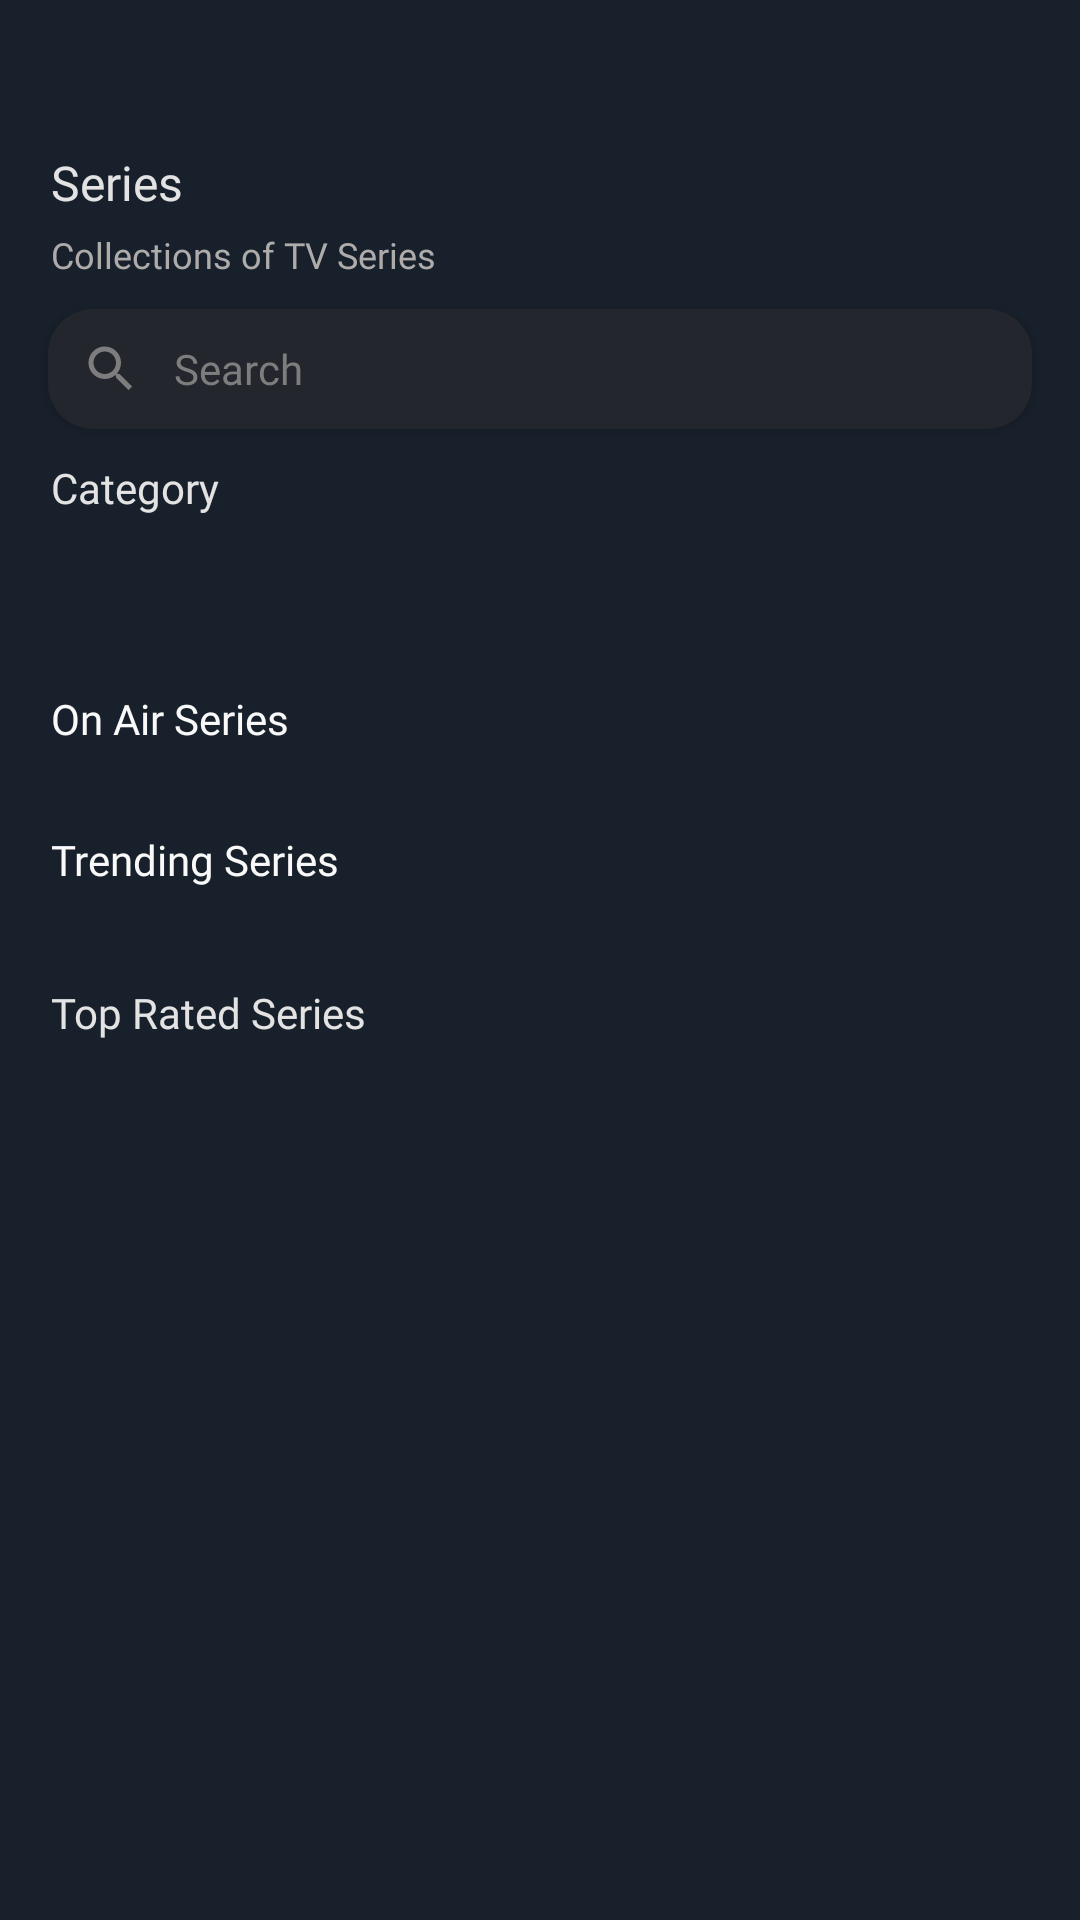

Android layout source for this screen:
<!-- AndroidManifest.xml: application theme Theme.MyMv -->
<!-- res/layout/fragment_series.xml -->
<?xml version="1.0" encoding="utf-8"?>
<ScrollView
    xmlns:android="http://schemas.android.com/apk/res/android"
    xmlns:app="http://schemas.android.com/apk/res-auto"
    xmlns:tools="http://schemas.android.com/tools"
    android:layout_width="match_parent"
    android:background="@color/baseColor"
    android:layout_height="match_parent">

    <androidx.constraintlayout.widget.ConstraintLayout
        android:layout_width="match_parent"
        android:layout_height="match_parent"
        android:background="@color/baseColor"
        tools:context=".fragments.SeriesFragment">


        <TextView
            android:id="@+id/upcomingText"
            android:layout_width="wrap_content"
            android:layout_height="wrap_content"
            android:layout_marginStart="17dp"
            android:layout_marginTop="50dp"
            android:fontFamily="@font/montserrat_semibold"
            android:text="Series"
            android:textColor="@color/subHeaderColor"
            android:textSize="16sp"
            app:layout_constraintStart_toStartOf="parent"
            app:layout_constraintTop_toTopOf="parent" />

        <TextView
            android:id="@+id/listText"
            android:layout_width="wrap_content"
            android:layout_height="wrap_content"
            android:layout_marginStart="17dp"
            android:layout_marginTop="5dp"
            android:fontFamily="@font/montserrat_regular"
            android:text="Collections of TV Series"
            android:textColor="#AEABAB"
            android:textSize="12sp"
            app:layout_constraintStart_toStartOf="parent"
            app:layout_constraintTop_toBottomOf="@id/upcomingText" />

        <Button
            android:id="@+id/search_bar_series"
            android:layout_width="match_parent"
            android:layout_height="40dp"
            android:layout_marginTop="10dp"
            android:layout_marginStart="16dp"
            android:layout_marginEnd="16dp"
            android:background="@drawable/search_button"
            android:textColor="#7D7D7D"
            android:text="Search"
            android:textSize="14sp"
            android:drawableStart="@drawable/ic_baseline_search"
            android:drawablePadding="11dp"
            android:paddingStart="11dp"
            android:textAllCaps="false"
            android:gravity="center_vertical"
            android:fontFamily="@font/montserrat_regular"
            app:layout_constraintTop_toBottomOf="@id/listText"
            app:layout_constraintStart_toStartOf="parent"/>


        <TextView
            android:id="@+id/categoryText"
            android:layout_width="wrap_content"
            android:layout_height="wrap_content"
            android:fontFamily="@font/montserrat_semibold"
            android:text="Category"
            android:textColor="@color/subHeaderColor"
            android:textSize="14sp"
            android:layout_marginStart="17dp"
            android:layout_marginTop="10dp"
            app:layout_constraintTop_toBottomOf="@+id/search_bar_series"
            app:layout_constraintStart_toStartOf="parent"/>

        <androidx.recyclerview.widget.RecyclerView
            android:id="@+id/rvListGenre"
            android:layout_width="match_parent"
            android:layout_height="26dp"
            android:layout_marginStart="17dp"
            android:layout_marginTop="16dp"
            app:layout_constraintStart_toStartOf="parent"
            app:layout_constraintTop_toBottomOf="@+id/categoryText">

        </androidx.recyclerview.widget.RecyclerView>

        <TextView
            android:id="@+id/onAirText"
            android:layout_width="wrap_content"
            android:layout_height="wrap_content"
            android:fontFamily="@font/montserrat_semibold"
            android:text="On Air Series"
            android:textColor="@color/fontColor"
            android:textSize="14sp"
            android:layout_marginStart="17dp"
            android:layout_marginTop="16dp"
            app:layout_constraintTop_toBottomOf="@+id/rvListGenre"
            app:layout_constraintStart_toStartOf="parent" />

        <androidx.recyclerview.widget.RecyclerView
            android:id="@+id/rv_on_air_series"
            android:layout_width="match_parent"
            android:layout_height="wrap_content"
            android:layout_marginStart="16dp"
            android:layout_marginTop="12dp"
            app:layout_constraintTop_toBottomOf="@+id/onAirText"/>

        <TextView
            android:id="@+id/trendingText"
            android:layout_width="wrap_content"
            android:layout_height="wrap_content"
            android:fontFamily="@font/montserrat_semibold"
            android:text="Trending Series"
            android:textColor="@color/fontColor"
            android:textSize="14sp"
            android:layout_marginStart="17dp"
            android:layout_marginTop="16dp"
            app:layout_constraintTop_toBottomOf="@+id/rv_on_air_series"
            app:layout_constraintStart_toStartOf="parent" />

        <androidx.recyclerview.widget.RecyclerView
            android:id="@+id/rv_trending_series"
            android:layout_width="match_parent"
            android:layout_height="wrap_content"
            android:layout_marginStart="17dp"
            android:layout_marginTop="10dp"
            app:layout_constraintStart_toStartOf="parent"
            app:layout_constraintTop_toBottomOf="@+id/trendingText">

        </androidx.recyclerview.widget.RecyclerView>

        <TextView
            android:id="@+id/topRatedText"
            android:layout_width="wrap_content"
            android:layout_height="wrap_content"
            android:fontFamily="@font/montserrat_semibold"
            android:text="Top Rated Series"
            android:textColor="@color/subHeaderColor"
            android:textSize="14sp"
            android:layout_marginStart="17dp"
            android:layout_marginTop="22dp"
            app:layout_constraintStart_toStartOf="parent"
            app:layout_constraintTop_toBottomOf="@+id/rv_trending_series" />


        <androidx.recyclerview.widget.RecyclerView
            android:id="@+id/rv_top_rated_series"
            android:layout_width="match_parent"
            android:layout_height="200dp"
            android:layout_marginTop="10dp"
            android:layout_marginStart="17dp"
            app:layout_constraintStart_toStartOf="parent"
            app:layout_constraintTop_toBottomOf="@+id/topRatedText">

        </androidx.recyclerview.widget.RecyclerView>







    </androidx.constraintlayout.widget.ConstraintLayout>
</ScrollView>
<!-- resources referenced by this layout -->
<resources>
  <color name="baseColor">#18202B</color>
  <color name="fontColor">#F9F9F9</color>
  <color name="subHeaderColor">#E3E3E3</color>
  <!-- drawable ic_baseline_search (drawable) -->
  <vector xmlns:android="http://schemas.android.com/apk/res/android"
      android:width="20dp"
      android:height="20dp"
      android:viewportWidth="20"
      android:viewportHeight="20">
    <path
        android:pathData="M12.917,11.667H12.258L12.025,11.442C12.87,10.462 13.334,9.211 13.333,7.917C13.333,6.845 13.016,5.798 12.42,4.907C11.825,4.017 10.979,3.322 9.99,2.912C9,2.502 7.911,2.395 6.86,2.604C5.809,2.813 4.844,3.329 4.087,4.087C3.329,4.844 2.813,5.809 2.604,6.86C2.395,7.911 2.502,9 2.912,9.99C3.322,10.979 4.017,11.825 4.907,12.42C5.798,13.016 6.845,13.333 7.917,13.333C9.258,13.333 10.492,12.842 11.442,12.025L11.667,12.258V12.917L15.833,17.075L17.075,15.833L12.917,11.667ZM7.917,11.667C5.842,11.667 4.167,9.992 4.167,7.917C4.167,5.842 5.842,4.167 7.917,4.167C9.992,4.167 11.667,5.842 11.667,7.917C11.667,9.992 9.992,11.667 7.917,11.667Z"
        android:fillColor="#7D7D7D"/>
  </vector>
  <!-- drawable search_button (drawable) -->
  <?xml version="1.0" encoding="utf-8"?>
  <ripple xmlns:android="http://schemas.android.com/apk/res/android"
      android:color="#1E2125">
      <item>
          <shape android:shape="rectangle">
              <solid android:color="#23272D" /> 
              <corners android:radius="15dp" /> 
          </shape>
      </item>
  </ripple>
  <style name="Theme.MyMv" parent="Theme.AppCompat.DayNight.NoActionBar">
          
          <item name="colorPrimary">#007B86E9</item>
          <item name="colorPrimaryVariant">@color/purple_700</item>
          <item name="colorOnPrimary">@color/white</item>
          
          <item name="colorSecondary">@color/teal_200</item>
          <item name="colorSecondaryVariant">@color/teal_700</item>
          <item name="colorOnSecondary">@color/black</item>
          
          <item name="android:statusBarColor" tools:targetApi="l">?attr/colorPrimaryVariant</item>
          
          <item name="android:windowTranslucentStatus">true</item>
          <item name="android:windowTranslucentNavigation">true</item>
      </style>
  <color name="purple_700">#FF3700B3</color>
  <color name="white">#FFFFFFFF</color>
  <color name="teal_200">#FF03DAC5</color>
  <color name="teal_700">#FF018786</color>
  <color name="black">#FF000000</color>
</resources>
